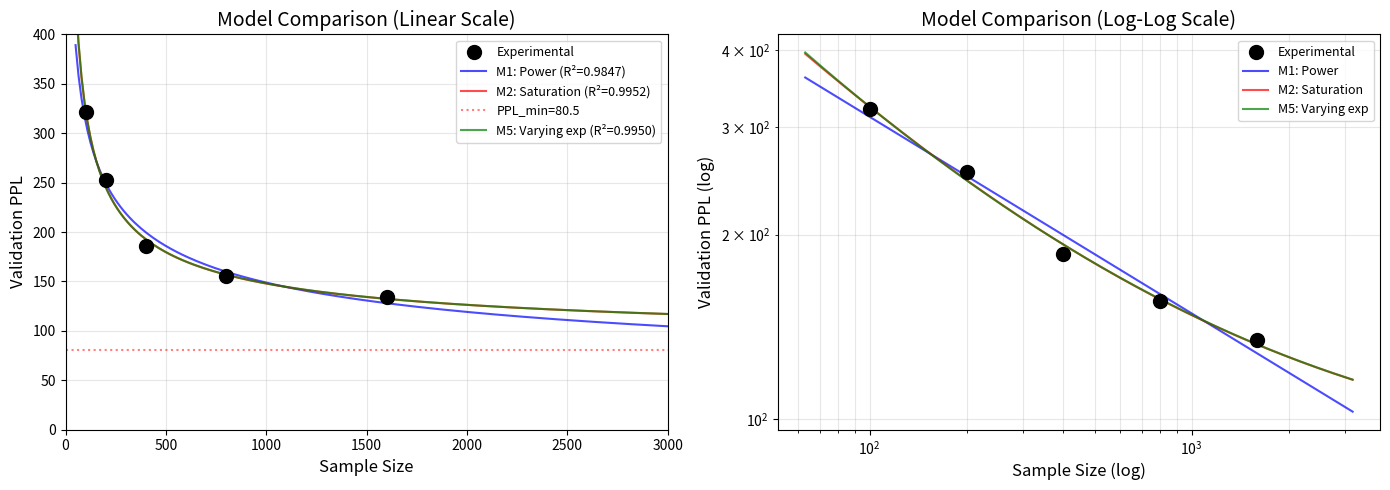

Python code for this plot: (Note: this script raises an exception after producing the figure.)
"""
Sample Size Scaling Model Comparison

複数のモデルを比較して、どの関数がベストフィットかを分析する。

モデル候補:
1. 単純べき乗則: PPL = A × n^(-a)
2. 飽和モデル: PPL = PPL_min + A × n^(-a)
3. 対数補正べき乗則: PPL = A × n^(-a) × log(n)^b
4. 指数減衰: PPL = A × exp(-b × n^c)
"""

import numpy as np
import matplotlib.pyplot as plt
from scipy import stats
from scipy.optimize import curve_fit


def main():
    # 実験データ
    samples = np.array([100, 200, 400, 800, 1600])
    ppls = np.array([321.4, 253.1, 186.0, 155.8, 134.7])

    print("=" * 70)
    print("SCALING MODEL COMPARISON")
    print("=" * 70)
    print("\n実験データ:")
    for s, p in zip(samples, ppls):
        print(f"  {s:>5} samples → PPL = {p:.1f}")

    # ========================================
    # Model 1: 単純べき乗則 PPL = A × n^(-a)
    # ========================================
    print("\n" + "=" * 70)
    print("Model 1: 単純べき乗則 PPL = A × n^(-a)")
    print("=" * 70)

    log_samples = np.log(samples)
    log_ppls = np.log(ppls)
    slope, intercept, r, _, _ = stats.linregress(log_samples, log_ppls)
    a1 = -slope
    A1 = np.exp(intercept)

    pred1 = A1 * (samples ** (-a1))
    residuals1 = ppls - pred1
    ss_res1 = np.sum(residuals1 ** 2)
    ss_tot = np.sum((ppls - np.mean(ppls)) ** 2)
    r2_1 = 1 - ss_res1 / ss_tot

    print(f"  a = {a1:.4f}")
    print(f"  A = {A1:.2f}")
    print(f"  R² = {r2_1:.6f}")
    print(f"  残差二乗和 = {ss_res1:.2f}")

    print("\n  予測 vs 実測:")
    for s, actual, pred in zip(samples, ppls, pred1):
        err = (pred - actual) / actual * 100
        print(f"    {s:>5}: {actual:.1f} → {pred:.1f} ({err:+.1f}%)")

    # ========================================
    # Model 2: 飽和モデル PPL = PPL_min + A × n^(-a)
    # ========================================
    print("\n" + "=" * 70)
    print("Model 2: 飽和モデル PPL = PPL_min + A × n^(-a)")
    print("=" * 70)

    def saturation_model(n, ppl_min, A, a):
        return ppl_min + A * (n ** (-a))

    # 初期値を設定（PPL_min ≈ 50-100, A ≈ 1000, a ≈ 0.3）
    try:
        popt2, pcov2 = curve_fit(
            saturation_model, samples, ppls,
            p0=[80, 1000, 0.3],
            bounds=([0, 0, 0], [150, 10000, 2]),
            maxfev=10000
        )
        ppl_min2, A2, a2 = popt2

        pred2 = saturation_model(samples, *popt2)
        residuals2 = ppls - pred2
        ss_res2 = np.sum(residuals2 ** 2)
        r2_2 = 1 - ss_res2 / ss_tot

        print(f"  PPL_min = {ppl_min2:.2f}")
        print(f"  A = {A2:.2f}")
        print(f"  a = {a2:.4f}")
        print(f"  R² = {r2_2:.6f}")
        print(f"  残差二乗和 = {ss_res2:.2f}")

        print("\n  予測 vs 実測:")
        for s, actual, pred in zip(samples, ppls, pred2):
            err = (pred - actual) / actual * 100
            print(f"    {s:>5}: {actual:.1f} → {pred:.1f} ({err:+.1f}%)")

        # 外挿予測
        print("\n  外挿予測:")
        for s in [3200, 6400, 10000, 50000]:
            pred = saturation_model(s, *popt2)
            print(f"    {s:>6} samples → PPL ≈ {pred:.1f}")
    except Exception as e:
        print(f"  フィッティング失敗: {e}")
        ppl_min2, A2, a2 = None, None, None
        r2_2 = 0
        ss_res2 = float('inf')

    # ========================================
    # Model 3: 対数補正べき乗則 PPL = A × n^(-a) × log(n)^b
    # ========================================
    print("\n" + "=" * 70)
    print("Model 3: 対数補正べき乗則 PPL = A × n^(-a) × log(n)^b")
    print("=" * 70)

    def log_corrected_power(n, A, a, b):
        return A * (n ** (-a)) * (np.log(n) ** b)

    try:
        popt3, pcov3 = curve_fit(
            log_corrected_power, samples, ppls,
            p0=[1000, 0.3, 0.5],
            bounds=([0, 0, -5], [10000, 2, 5]),
            maxfev=10000
        )
        A3, a3, b3 = popt3

        pred3 = log_corrected_power(samples, *popt3)
        residuals3 = ppls - pred3
        ss_res3 = np.sum(residuals3 ** 2)
        r2_3 = 1 - ss_res3 / ss_tot

        print(f"  A = {A3:.2f}")
        print(f"  a = {a3:.4f}")
        print(f"  b = {b3:.4f}")
        print(f"  R² = {r2_3:.6f}")
        print(f"  残差二乗和 = {ss_res3:.2f}")

        print("\n  予測 vs 実測:")
        for s, actual, pred in zip(samples, ppls, pred3):
            err = (pred - actual) / actual * 100
            print(f"    {s:>5}: {actual:.1f} → {pred:.1f} ({err:+.1f}%)")
    except Exception as e:
        print(f"  フィッティング失敗: {e}")
        A3, a3, b3 = None, None, None
        r2_3 = 0
        ss_res3 = float('inf')

    # ========================================
    # Model 4: 指数減衰 PPL = A × exp(-b × n^c) + PPL_min
    # ========================================
    print("\n" + "=" * 70)
    print("Model 4: 指数減衰 PPL = PPL_min + A × exp(-b × n^c)")
    print("=" * 70)

    def exp_decay(n, ppl_min, A, b, c):
        return ppl_min + A * np.exp(-b * (n ** c))

    try:
        popt4, pcov4 = curve_fit(
            exp_decay, samples, ppls,
            p0=[100, 300, 0.01, 0.5],
            bounds=([0, 0, 0, 0], [200, 1000, 1, 1]),
            maxfev=10000
        )
        ppl_min4, A4, b4, c4 = popt4

        pred4 = exp_decay(samples, *popt4)
        residuals4 = ppls - pred4
        ss_res4 = np.sum(residuals4 ** 2)
        r2_4 = 1 - ss_res4 / ss_tot

        print(f"  PPL_min = {ppl_min4:.2f}")
        print(f"  A = {A4:.2f}")
        print(f"  b = {b4:.6f}")
        print(f"  c = {c4:.4f}")
        print(f"  R² = {r2_4:.6f}")
        print(f"  残差二乗和 = {ss_res4:.2f}")

        print("\n  予測 vs 実測:")
        for s, actual, pred in zip(samples, ppls, pred4):
            err = (pred - actual) / actual * 100
            print(f"    {s:>5}: {actual:.1f} → {pred:.1f} ({err:+.1f}%)")
    except Exception as e:
        print(f"  フィッティング失敗: {e}")
        ppl_min4, A4, b4, c4 = None, None, None, None
        r2_4 = 0
        ss_res4 = float('inf')

    # ========================================
    # Model 5: 変動指数モデル a(n) = a0 - a1*log(n)
    # ========================================
    print("\n" + "=" * 70)
    print("Model 5: 変動指数 PPL = A × n^(-(a0 - a1×log(n)))")
    print("=" * 70)

    def varying_exponent(n, A, a0, a1):
        a_n = a0 - a1 * np.log(n)
        return A * (n ** (-a_n))

    try:
        popt5, pcov5 = curve_fit(
            varying_exponent, samples, ppls,
            p0=[1000, 0.5, 0.02],
            bounds=([0, 0, -0.5], [10000, 2, 0.5]),
            maxfev=10000
        )
        A5, a0_5, a1_5 = popt5

        pred5 = varying_exponent(samples, *popt5)
        residuals5 = ppls - pred5
        ss_res5 = np.sum(residuals5 ** 2)
        r2_5 = 1 - ss_res5 / ss_tot

        print(f"  A = {A5:.2f}")
        print(f"  a0 = {a0_5:.4f}")
        print(f"  a1 = {a1_5:.6f}")
        print(f"  R² = {r2_5:.6f}")
        print(f"  残差二乗和 = {ss_res5:.2f}")

        print("\n  各サンプル数での実効指数 a(n):")
        for s in samples:
            a_eff = a0_5 - a1_5 * np.log(s)
            print(f"    n={s:>5}: a(n) = {a_eff:.4f}")

        print("\n  予測 vs 実測:")
        for s, actual, pred in zip(samples, ppls, pred5):
            err = (pred - actual) / actual * 100
            print(f"    {s:>5}: {actual:.1f} → {pred:.1f} ({err:+.1f}%)")
    except Exception as e:
        print(f"  フィッティング失敗: {e}")
        A5, a0_5, a1_5 = None, None, None
        r2_5 = 0
        ss_res5 = float('inf')

    # ========================================
    # 比較サマリー
    # ========================================
    print("\n" + "=" * 70)
    print("MODEL COMPARISON SUMMARY")
    print("=" * 70)

    models = [
        ("1. 単純べき乗則", r2_1, ss_res1, 2),
        ("2. 飽和モデル", r2_2, ss_res2, 3),
        ("3. 対数補正べき乗則", r2_3, ss_res3, 3),
        ("4. 指数減衰", r2_4, ss_res4, 4),
        ("5. 変動指数", r2_5, ss_res5, 3),
    ]

    # AIC/BIC計算（簡易版）
    n_data = len(samples)
    print(f"\n{'Model':<25} | {'R²':>10} | {'RSS':>10} | {'Params':>6} | {'AIC':>10}")
    print("-" * 70)

    best_aic = float('inf')
    best_model = None

    for name, r2, rss, n_params in models:
        if rss > 0 and rss < float('inf'):
            # AIC = n * log(RSS/n) + 2k
            aic = n_data * np.log(rss / n_data) + 2 * n_params
            if aic < best_aic:
                best_aic = aic
                best_model = name
        else:
            aic = float('inf')
        print(f"{name:<25} | {r2:>10.6f} | {rss:>10.2f} | {n_params:>6} | {aic:>10.2f}")

    print("-" * 70)
    print(f"\n★ Best model (by AIC): {best_model}")

    # ========================================
    # グラフ作成
    # ========================================
    fig, axes = plt.subplots(1, 2, figsize=(14, 5))

    x_fit = np.linspace(50, 3000, 200)

    # 左: 線形スケール
    ax1 = axes[0]
    ax1.scatter(samples, ppls, s=100, c='black', zorder=10, label='Experimental')

    # Model 1
    y1 = A1 * (x_fit ** (-a1))
    ax1.plot(x_fit, y1, 'b-', linewidth=1.5, alpha=0.7, label=f'M1: Power (R²={r2_1:.4f})')

    # Model 2
    if ppl_min2 is not None:
        y2 = saturation_model(x_fit, ppl_min2, A2, a2)
        ax1.plot(x_fit, y2, 'r-', linewidth=1.5, alpha=0.7, label=f'M2: Saturation (R²={r2_2:.4f})')
        ax1.axhline(y=ppl_min2, color='r', linestyle=':', alpha=0.5, label=f'PPL_min={ppl_min2:.1f}')

    # Model 5
    if A5 is not None:
        y5 = varying_exponent(x_fit, A5, a0_5, a1_5)
        ax1.plot(x_fit, y5, 'g-', linewidth=1.5, alpha=0.7, label=f'M5: Varying exp (R²={r2_5:.4f})')

    ax1.set_xlabel('Sample Size', fontsize=12)
    ax1.set_ylabel('Validation PPL', fontsize=12)
    ax1.set_title('Model Comparison (Linear Scale)', fontsize=14)
    ax1.legend(fontsize=9)
    ax1.grid(True, alpha=0.3)
    ax1.set_xlim(0, 3000)
    ax1.set_ylim(0, 400)

    # 右: 対数スケール
    ax2 = axes[1]
    ax2.scatter(samples, ppls, s=100, c='black', zorder=10, label='Experimental')

    x_log = np.logspace(1.8, 3.5, 200)

    # Model 1
    y1_log = A1 * (x_log ** (-a1))
    ax2.plot(x_log, y1_log, 'b-', linewidth=1.5, alpha=0.7, label='M1: Power')

    # Model 2
    if ppl_min2 is not None:
        y2_log = saturation_model(x_log, ppl_min2, A2, a2)
        ax2.plot(x_log, y2_log, 'r-', linewidth=1.5, alpha=0.7, label='M2: Saturation')

    # Model 5
    if A5 is not None:
        y5_log = varying_exponent(x_log, A5, a0_5, a1_5)
        ax2.plot(x_log, y5_log, 'g-', linewidth=1.5, alpha=0.7, label='M5: Varying exp')

    ax2.set_xscale('log')
    ax2.set_yscale('log')
    ax2.set_xlabel('Sample Size (log)', fontsize=12)
    ax2.set_ylabel('Validation PPL (log)', fontsize=12)
    ax2.set_title('Model Comparison (Log-Log Scale)', fontsize=14)
    ax2.legend(fontsize=9)
    ax2.grid(True, alpha=0.3, which='both')

    plt.tight_layout()
    plt.savefig('importants/logs/scaling_model_comparison.png', dpi=150, bbox_inches='tight')
    print("\n✓ Graph saved: importants/logs/scaling_model_comparison.png")

    plt.show()


if __name__ == "__main__":
    main()
